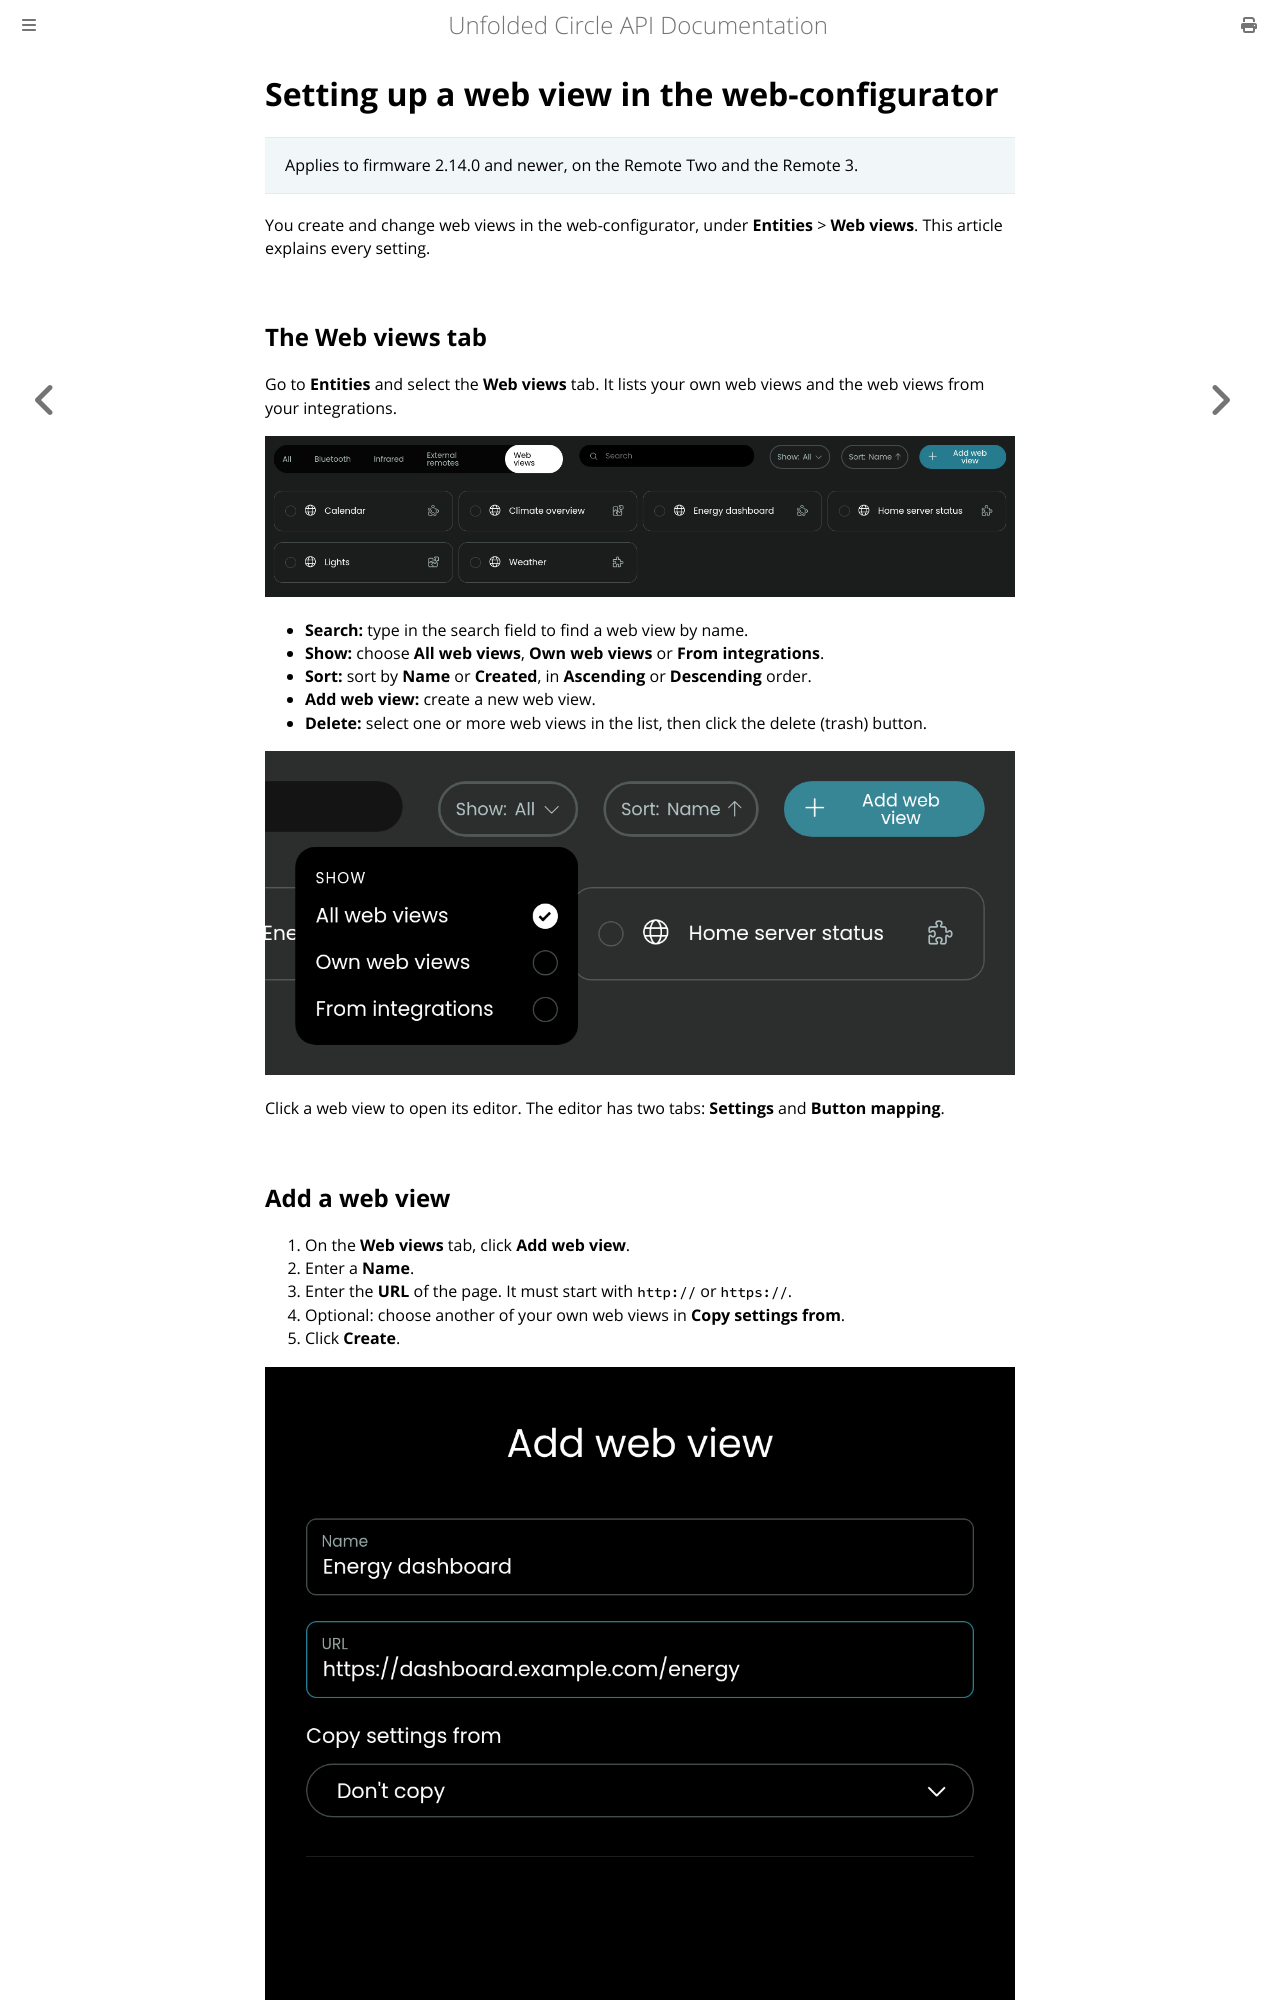

repository: unfoldedcircle/core-api · page: user-guide/web-views/set-up.html · generator: mdbook

# Setting up a web view in the web-configurator

> Applies to firmware 2.14.0 and newer, on the Remote Two and the Remote 3.

You create and change web views in the web-configurator, under **Entities** > **Web views**. This article explains every setting.

## The Web views tab

Go to **Entities** and select the **Web views** tab. It lists your own web views and the web views from your integrations.

![The Web views tab with the toolbar](images/wc-01-webviews-tab.png)

- **Search:** type in the search field to find a web view by name.
- **Show:** choose **All web views**, **Own web views** or **From integrations**.
- **Sort:** sort by **Name** or **Created**, in **Ascending** or **Descending** order.
- **Add web view:** create a new web view.
- **Delete:** select one or more web views in the list, then click the delete (trash) button.

![The Show filter](images/wc-02-show-filter.png)

Click a web view to open its editor. The editor has two tabs: **Settings** and **Button mapping**.

## Add a web view

1. On the **Web views** tab, click **Add web view**.
2. Enter a **Name**.
3. Enter the **URL** of the page. It must start with `http://` or `https://`.
4. Optional: choose another of your own web views in **Copy settings from**.
5. Click **Create**.

![The Add web view dialog](images/wc-03-add-dialog.png)

> [!WARNING]
> Add only pages you trust that are made for the Remote, such as dashboards and status pages. Don't use web views for online banking, payments, online shopping or to enter sensitive personal information. See [Web views: overview and first steps](overview.md).

### Copy settings from

**Copy settings from** copies all settings of one of your own web views, including its login and cookies. The icon and the description are not copied. If you leave the **URL** empty, the new web view keeps the address of the copy.

You can do the same from the editor of a web view: click **Clone**.

> [!NOTE]
> Web views from integrations can't be copied or cloned.
